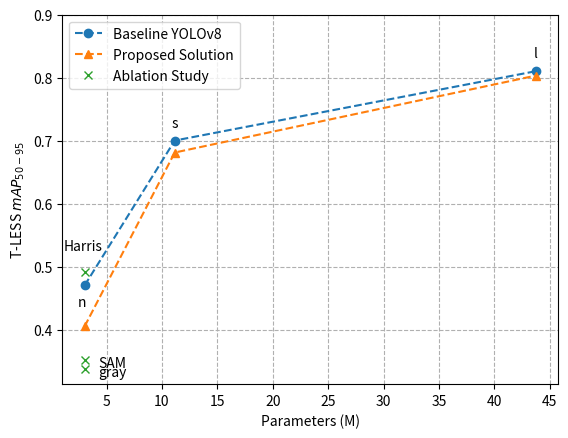

Write Python code to recreate this figure.

import matplotlib.pyplot as plt


# Data for different models and their corresponding accuracies
n_params_baseline = [3.02, 11.15, 43.7]
n_params_custom = [3.02, 11.15, 43.7]
n_params_ablation = [3.02, 3.02, 3.02]

accuracies_baseline = [0.47, 0.7, 0.81]
accuracies_custom = [0.405, 0.681, 0.803]
accuracies_ablation = [0.337, 0.352, 0.491]

# Create a figure and axis object
fig, ax = plt.subplots()

# Modify lines with linestyle parameter
ax.plot(n_params_baseline, accuracies_baseline, marker='o', ls='--', label='Baseline YOLOv8')
ax.plot(n_params_custom, accuracies_custom, marker='^', ls='--', label='Proposed Solution')
ax.plot(n_params_ablation, accuracies_ablation, marker='x', ls='', label='Ablation Study')

# Annotate each point with a label
labels = ['n', 's', 'l']
labels_ablation = ['gray', 'SAM', 'Harris']
for i, txt in enumerate(labels):
    if txt == 'n':
        ax.annotate(txt, (n_params_baseline[i], accuracies_baseline[i]), textcoords="offset points", xytext=(-2,-15), ha='center')
    else:
        ax.annotate(txt, (n_params_baseline[i], accuracies_baseline[i]), textcoords="offset points", xytext=(0,10), ha='center')
# for i, txt in enumerate(labels):
#     ax.annotate(txt, (n_params_custom[i], accuracies_custom[i]), textcoords="offset points", xytext=(0,10), ha='center')
for i, txt in enumerate(labels_ablation):
    if txt == 'Harris':
        ax.annotate(txt, (n_params_ablation[i], accuracies_ablation[i]), textcoords="offset points", xytext=(-15,16), ha='left')
    else:
        ax.annotate(txt, (n_params_ablation[i], accuracies_ablation[i]), textcoords="offset points", xytext=(10,-5), ha='left')


# Enable grid
ax.grid(ls='--')

# Set the chart title and axis labels
#ax.set_title("Improvement of TransMix on ViT-based Models")
ax.set_xlabel("Parameters (M)")
ax.set_ylabel("T-LESS $mAP_{50-95}$")
ax.set_ylim(top=0.9)

# Add a legend
ax.legend()

# Show the plot
plt.show()
